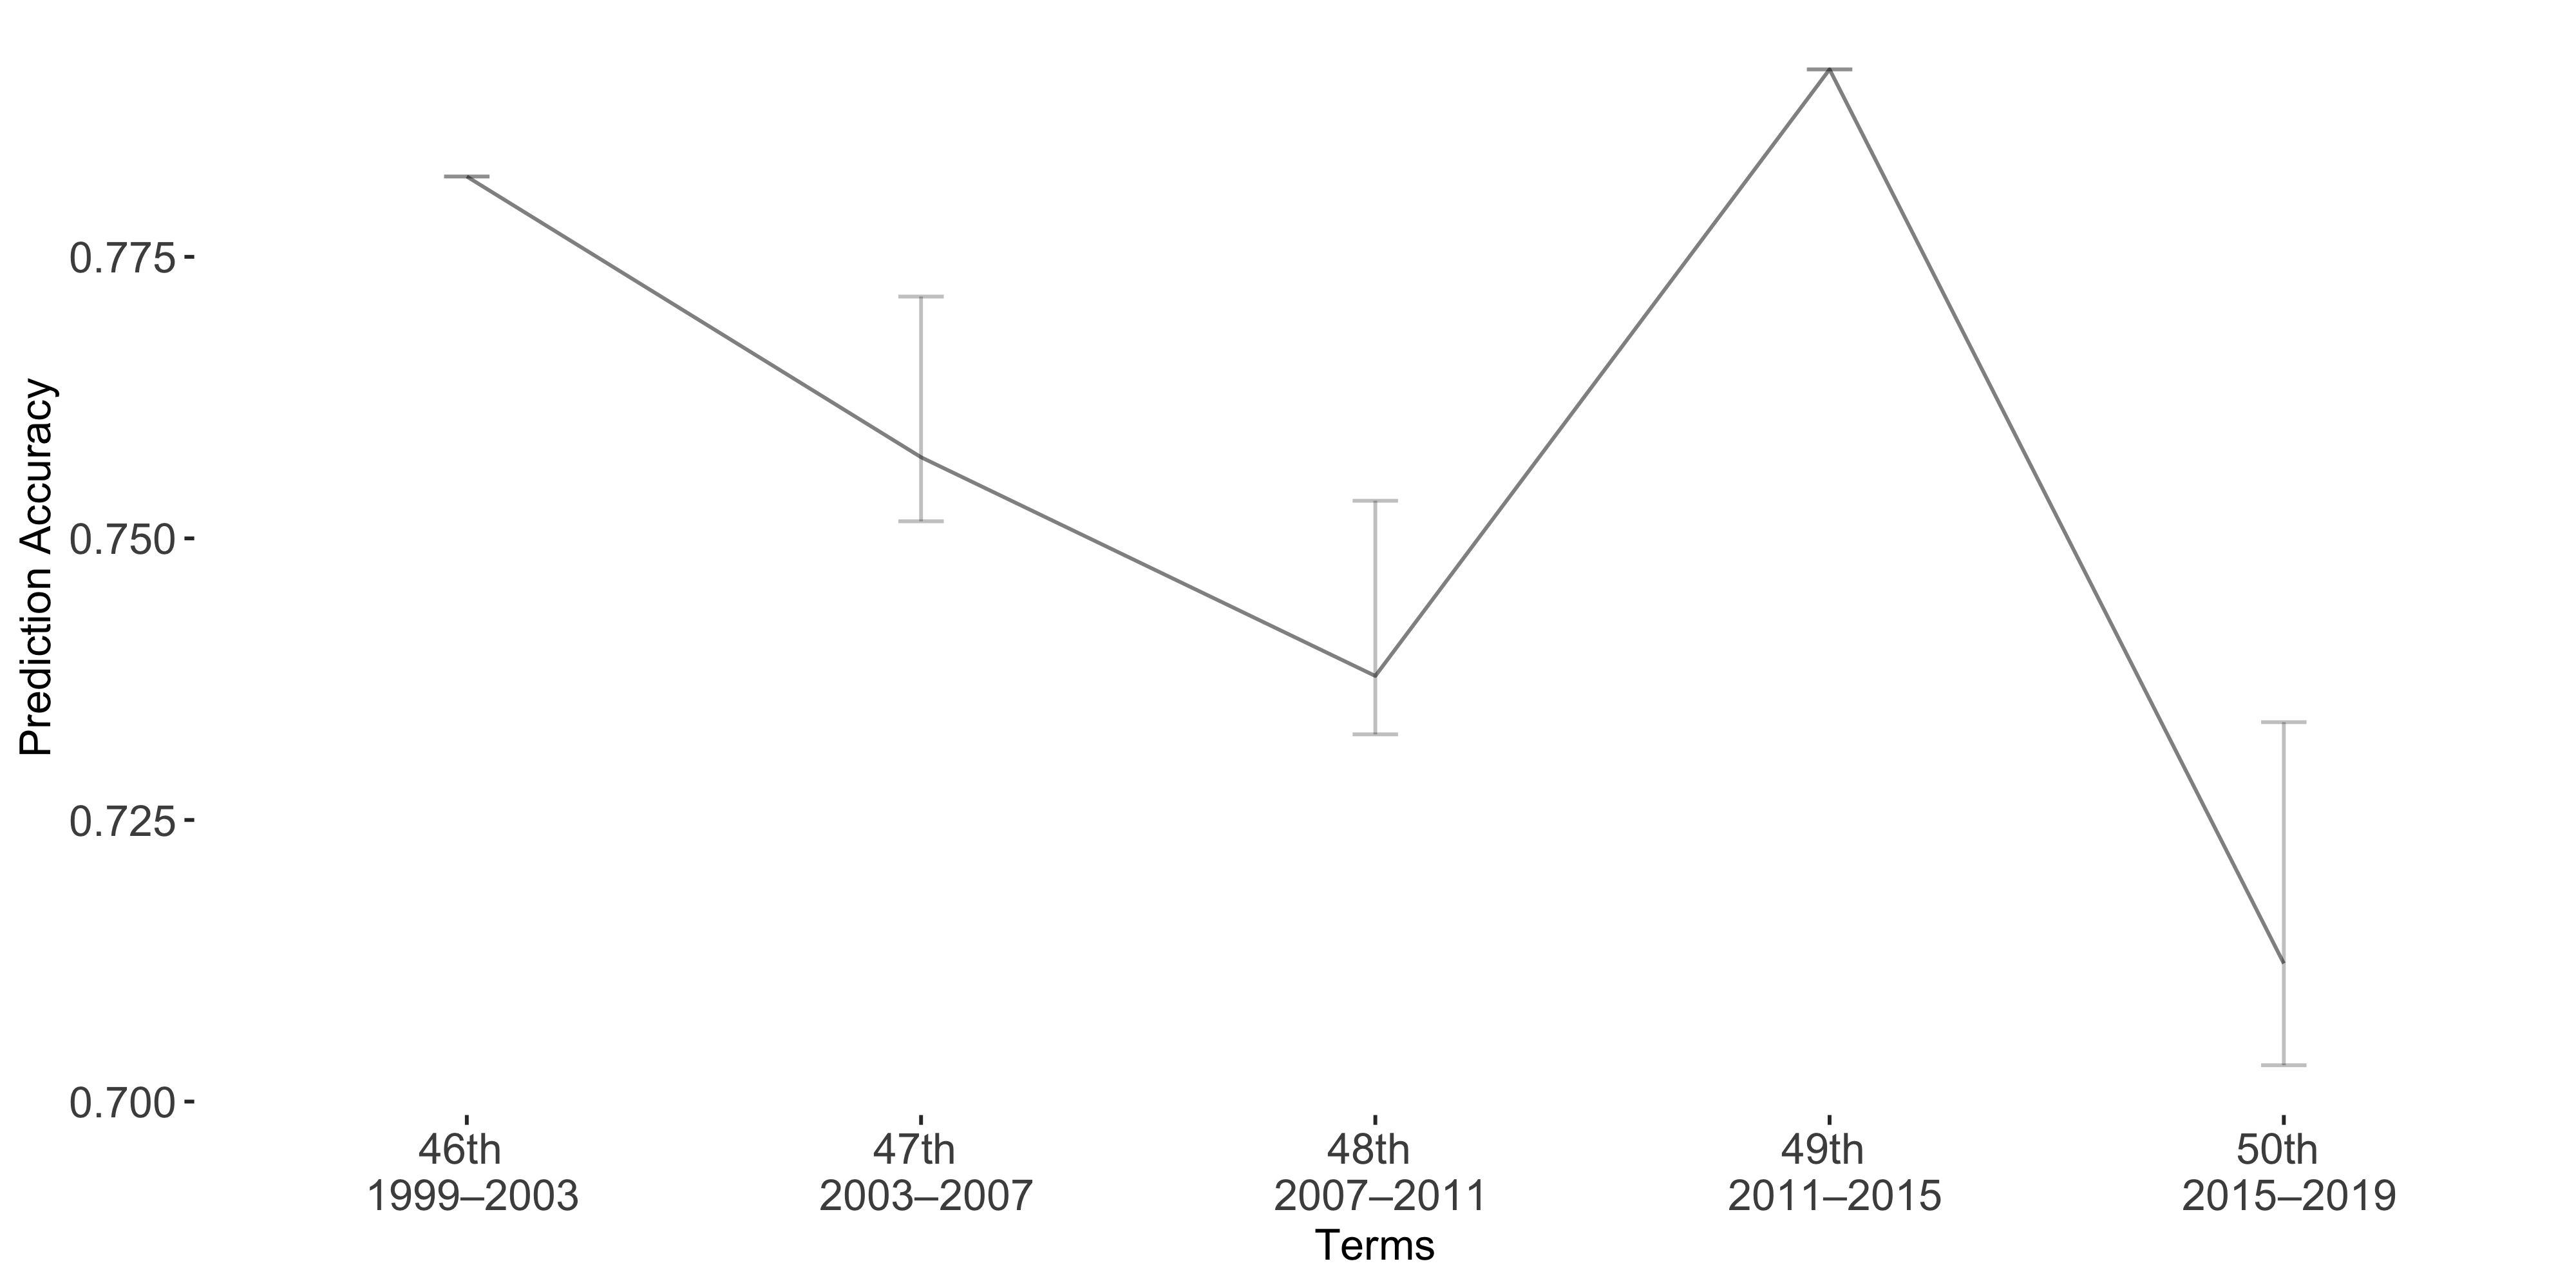

The file beside this chart, header and first rows:
Term, Accuracy, lb, ub
Term1, 0.7821, 0, 0
Term2, 0.7572, -0.01426, 0.005686
Term3, 0.7378, -0.01555, 0.005185
Term4, 0.7916, 0, 0
Term5, 0.7123, -0.02142, 0.009037
